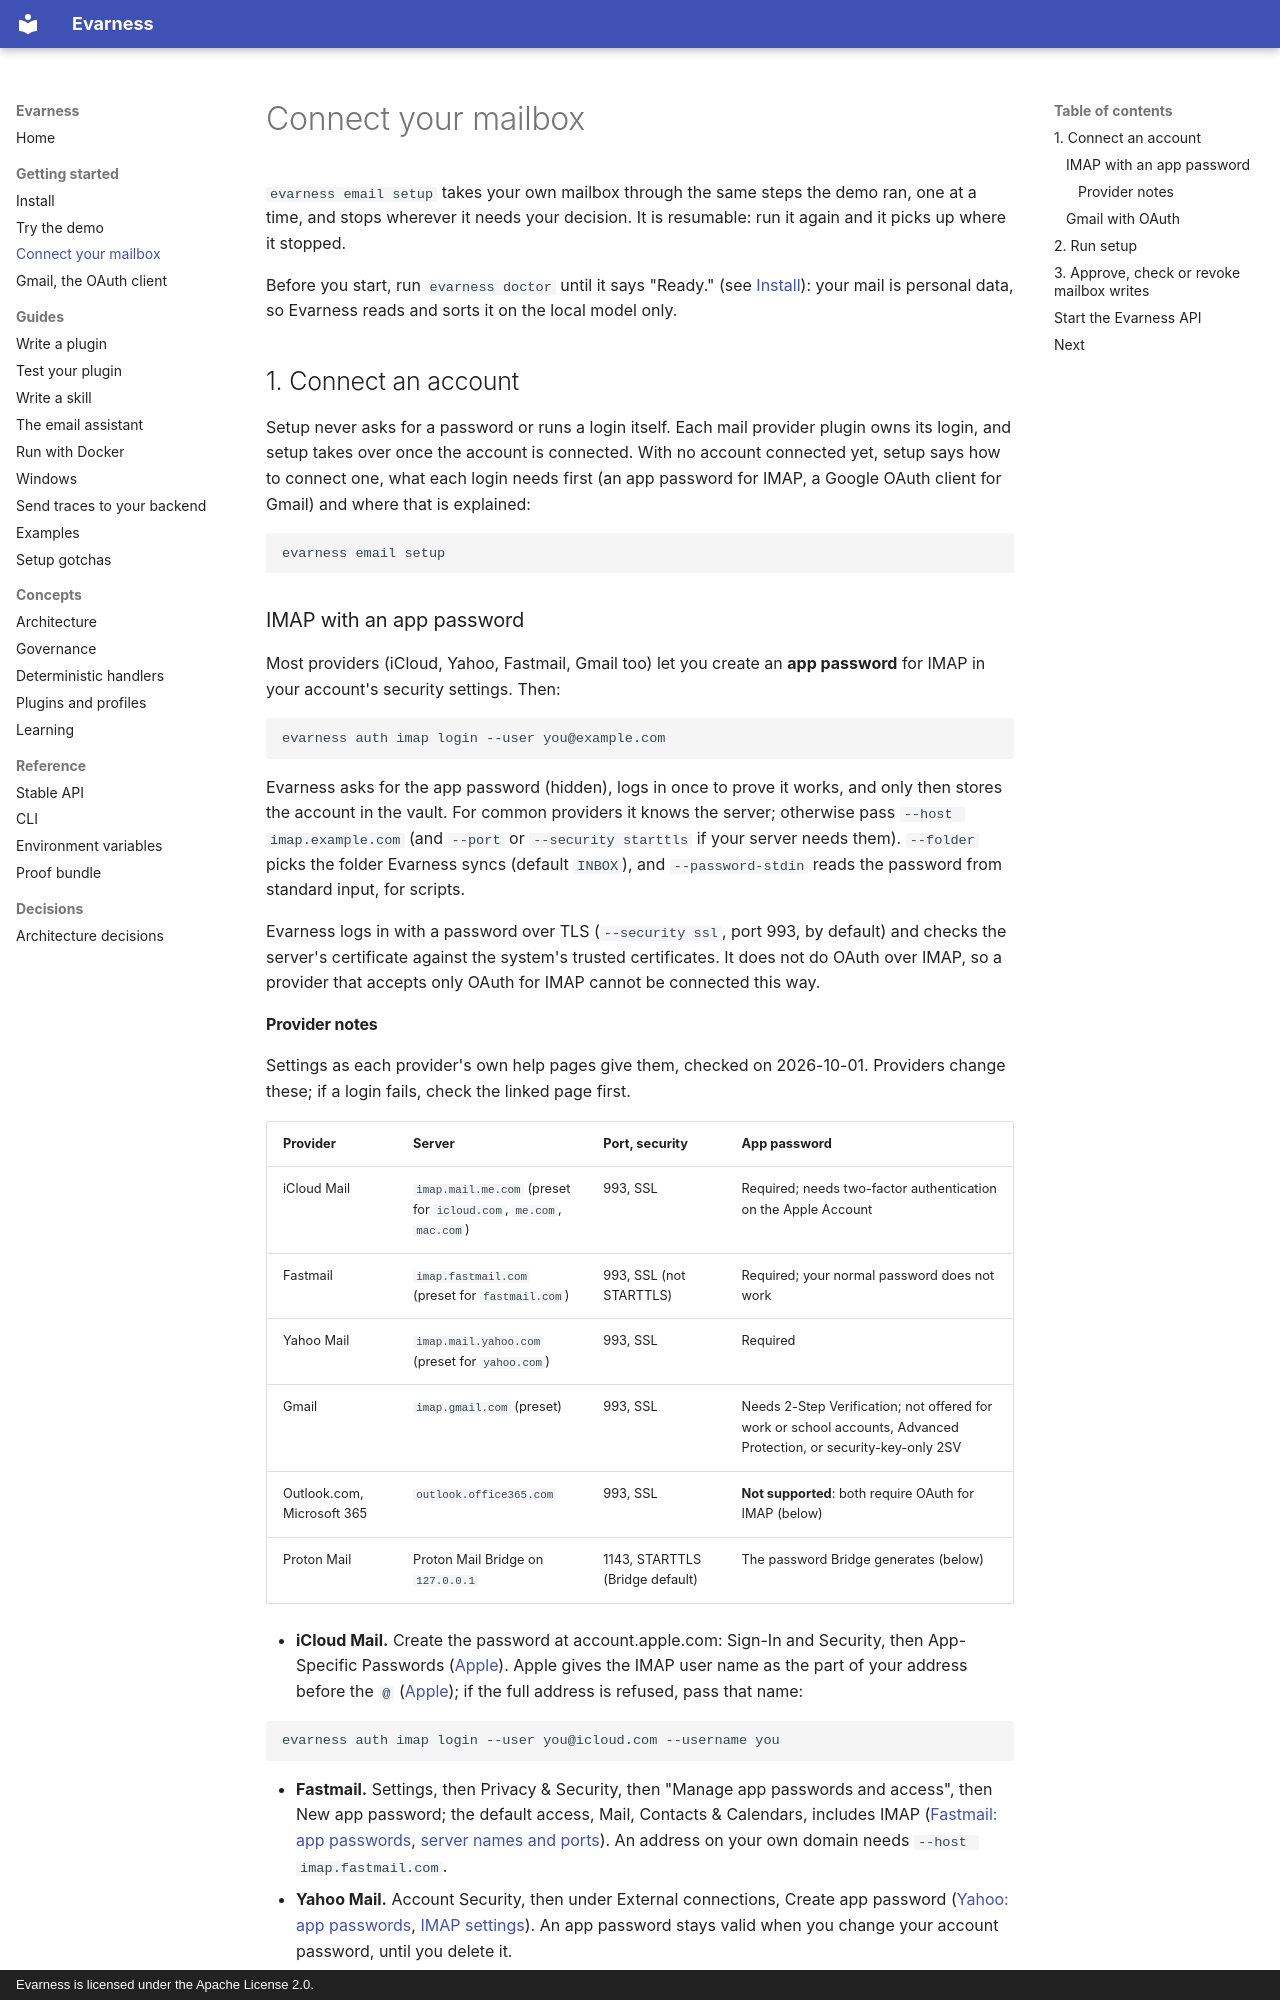

repository: evarness-ai/evarness · page: getting-started/connect-your-mailbox/index.html · generator: mkdocs · copyright: Evarness is licensed under the Apache License 2.0.

# Connect your mailbox

`evarness email setup` takes your own mailbox through the same steps the demo ran, one at a
time, and stops wherever it needs your decision. It is resumable: run it again and it
picks up where it stopped.

Before you start, run `evarness doctor` until it says "Ready." (see [Install](install.md)):
your mail is personal data, so Evarness reads and sorts it on the local model only.

## 1. Connect an account

Setup never asks for a password or runs a login itself. Each mail provider plugin owns
its login, and setup takes over once the account is connected. With no account
connected yet, setup says how to connect one, what each login needs first (an app
password for IMAP, a Google OAuth client for Gmail) and where that is explained:

```bash
evarness email setup
```

### IMAP with an app password

Most providers (iCloud, Yahoo, Fastmail, Gmail too) let you create an **app password**
for IMAP in your account's security settings. Then:

<!-- ci: skip needs your mailbox and its app password -->
```bash
evarness auth imap login --user you@example.com
```

Evarness asks for the app password (hidden), logs in once to prove it works, and only then
stores the account in the vault. For common providers it knows the server; otherwise
pass `--host imap.example.com` (and `--port` or `--security starttls` if your server
needs them). `--folder` picks the folder Evarness syncs (default `INBOX`), and
`--password-stdin` reads the password from standard input, for scripts.

Evarness logs in with a password over TLS (`--security ssl`, port 993, by default) and
checks the server's certificate against the system's trusted certificates. It does not
do OAuth over IMAP, so a provider that accepts only OAuth for IMAP cannot be connected
this way.
